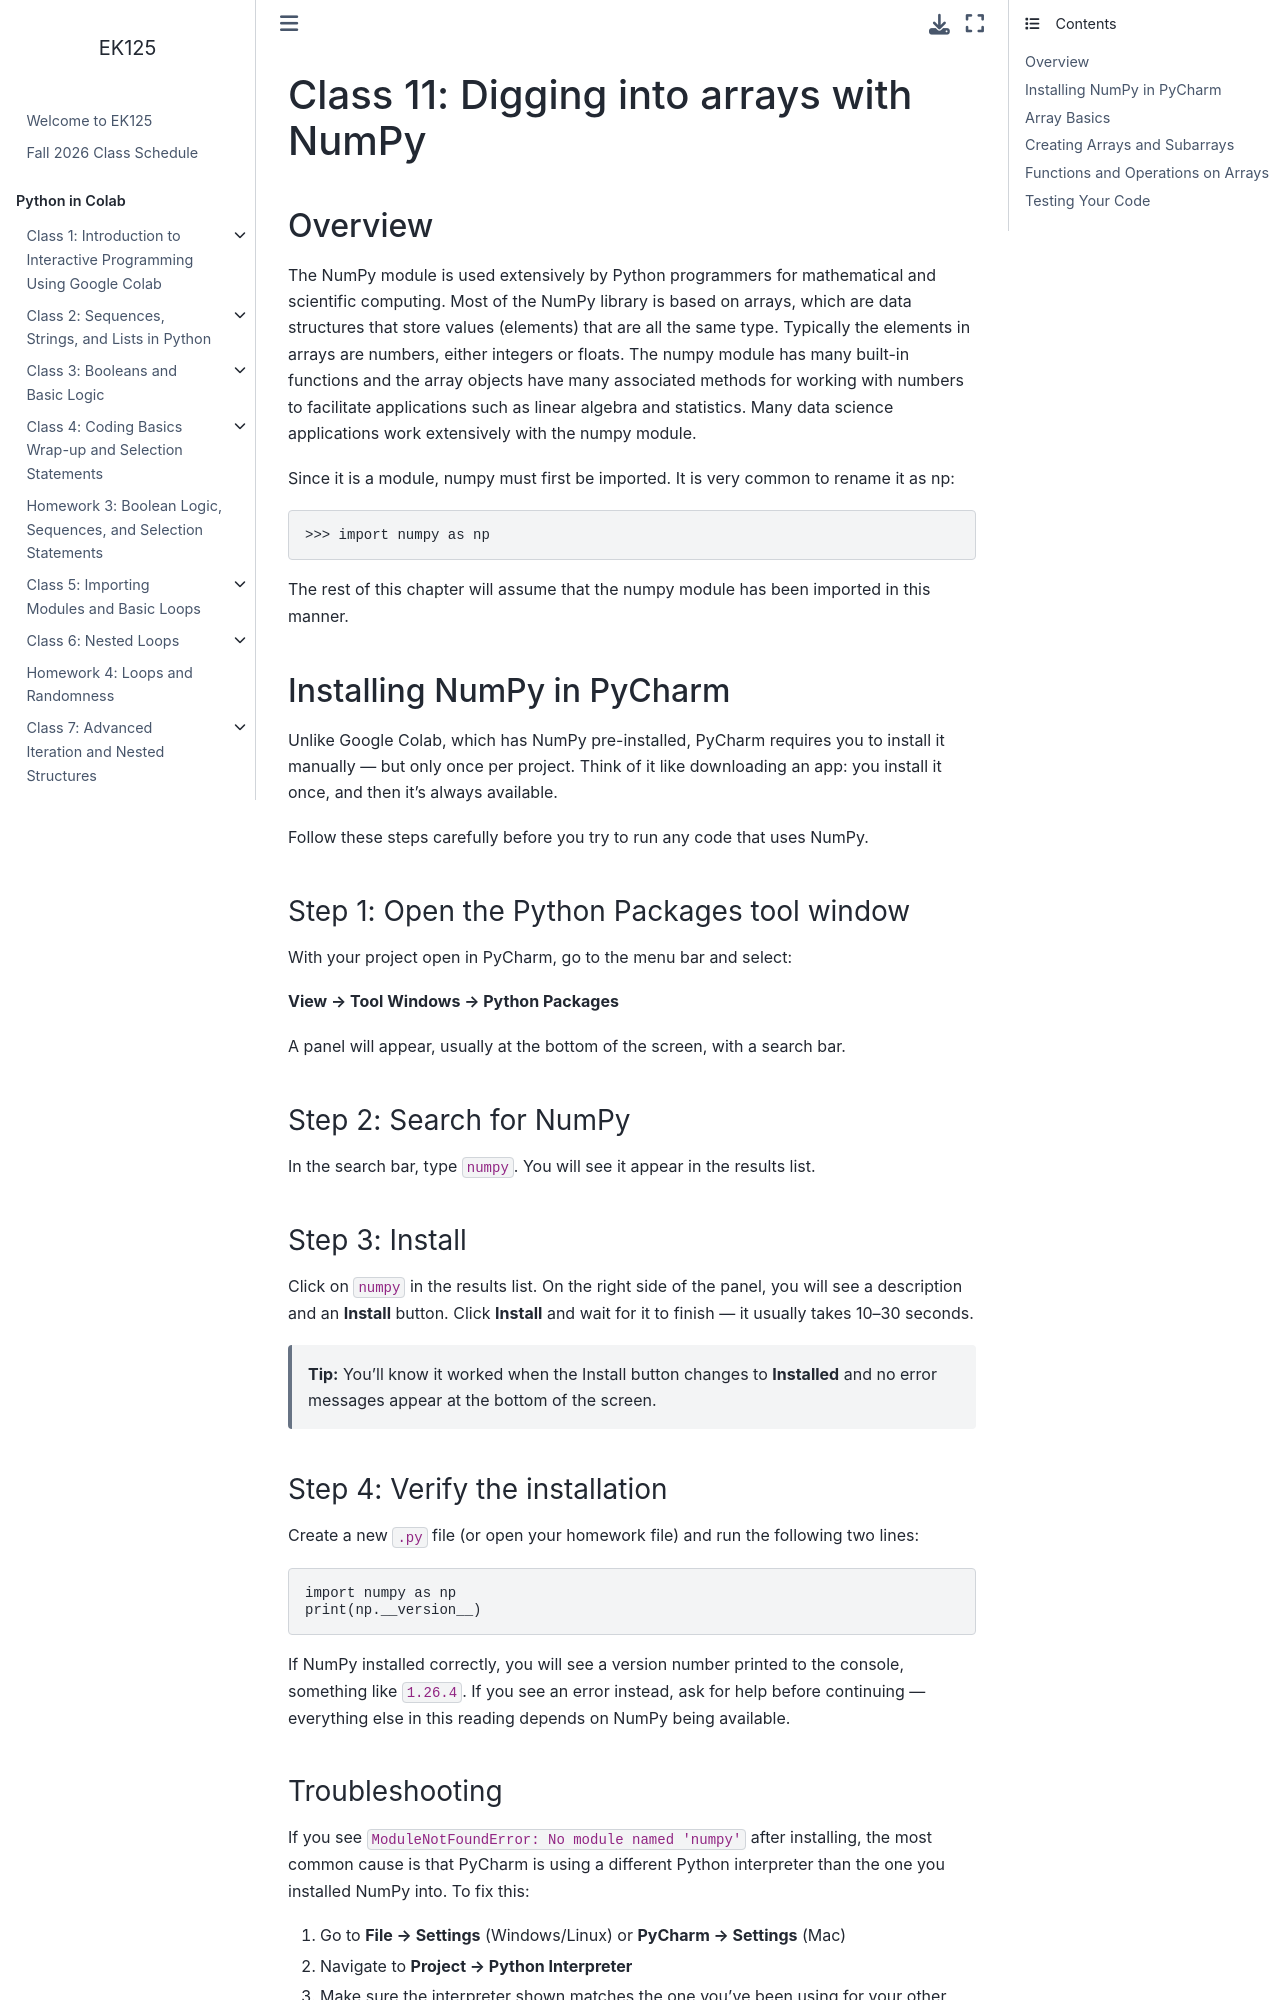

repository: BU-EK125/EK125 · page: class/Class11.html · generator: jekyll

# Class 11: Digging into arrays with NumPy

## Overview

The NumPy module is used extensively by Python programmers for mathematical and scientific computing. Most of the NumPy library is based on arrays, which are data structures that store values (elements) that are all the same type.  Typically the elements in arrays are numbers, either integers or floats. The numpy module has many built-in functions and the array objects have many associated methods for working with numbers to facilitate applications such as linear algebra and statistics.  Many data science applications work extensively with the numpy module.

Since it is a module, numpy must first be imported. It is very common to rename it as np:

```python
>>> import numpy as np
```

The rest of this chapter will assume that the numpy module has been imported in this manner.

## Installing NumPy in PyCharm

Unlike Google Colab, which has NumPy pre-installed, PyCharm requires you to install it manually — but only once per project. Think of it like downloading an app: you install it once, and then it's always available.

Follow these steps carefully before you try to run any code that uses NumPy.

### Step 1: Open the Python Packages tool window

With your project open in PyCharm, go to the menu bar and select:

**View → Tool Windows → Python Packages**

A panel will appear, usually at the bottom of the screen, with a search bar.

### Step 2: Search for NumPy

In the search bar, type `numpy`. You will see it appear in the results list.

### Step 3: Install

Click on `numpy` in the results list. On the right side of the panel, you will see a description and an **Install** button. Click **Install** and wait for it to finish — it usually takes 10–30 seconds.

> **Tip:** You'll know it worked when the Install button changes to **Installed** and no error messages appear at the bottom of the screen.

### Step 4: Verify the installation

Create a new `.py` file (or open your homework file) and run the following two lines:

```python
import numpy as np
print(np.__version__)
```

If NumPy installed correctly, you will see a version number printed to the console, something like `1.26.4`. If you see an error instead, ask for help before continuing — everything else in this reading depends on NumPy being available.
